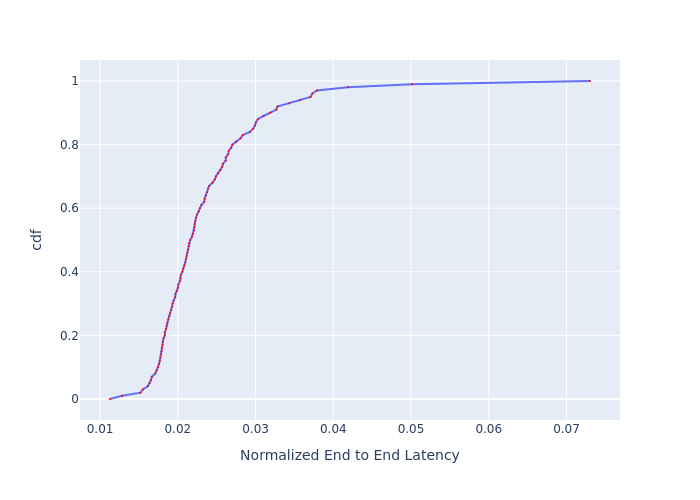

Source data for this figure (header and first rows):
, cdf, Normalized End to End Latency
0, 0.0, 0.01128
1, 0.01, 0.01284
2, 0.02, 0.01519
3, 0.03, 0.0155
4, 0.04, 0.01613
5, 0.05, 0.01639
6, 0.06, 0.01656
7, 0.07, 0.01666
8, 0.08, 0.01709
9, 0.09, 0.01727
10, 0.1, 0.01747
11, 0.11, 0.01758
12, 0.12, 0.01769
13, 0.13, 0.01776
14, 0.14, 0.01783
15, 0.15, 0.0179
16, 0.16, 0.01797
17, 0.17, 0.01804
18, 0.18, 0.01804
19, 0.19, 0.01815
20, 0.2, 0.01833
21, 0.21, 0.01833
22, 0.22, 0.01848
23, 0.23, 0.01856
24, 0.24, 0.01863
25, 0.25, 0.01878
26, 0.26, 0.01889
27, 0.27, 0.01901
28, 0.28, 0.01916
29, 0.29, 0.01927
30, 0.3, 0.01931
31, 0.31, 0.01947
32, 0.32, 0.01966
33, 0.33, 0.0197
34, 0.34, 0.01986
35, 0.35, 0.02002
36, 0.36, 0.02006
37, 0.37, 0.02026
38, 0.38, 0.02034
39, 0.39, 0.02038
40, 0.4, 0.02059
41, 0.41, 0.02067
42, 0.42, 0.02084
43, 0.43, 0.02096
44, 0.44, 0.02105
45, 0.45, 0.02113
46, 0.46, 0.02122
47, 0.47, 0.0213
48, 0.48, 0.02139
49, 0.49, 0.02143
50, 0.5, 0.0216
51, 0.51, 0.02182
52, 0.52, 0.02195
53, 0.53, 0.02208
54, 0.54, 0.02213
55, 0.55, 0.02217
56, 0.56, 0.02221
57, 0.57, 0.02235
58, 0.58, 0.02248
59, 0.59, 0.02271
... 41 more rows
